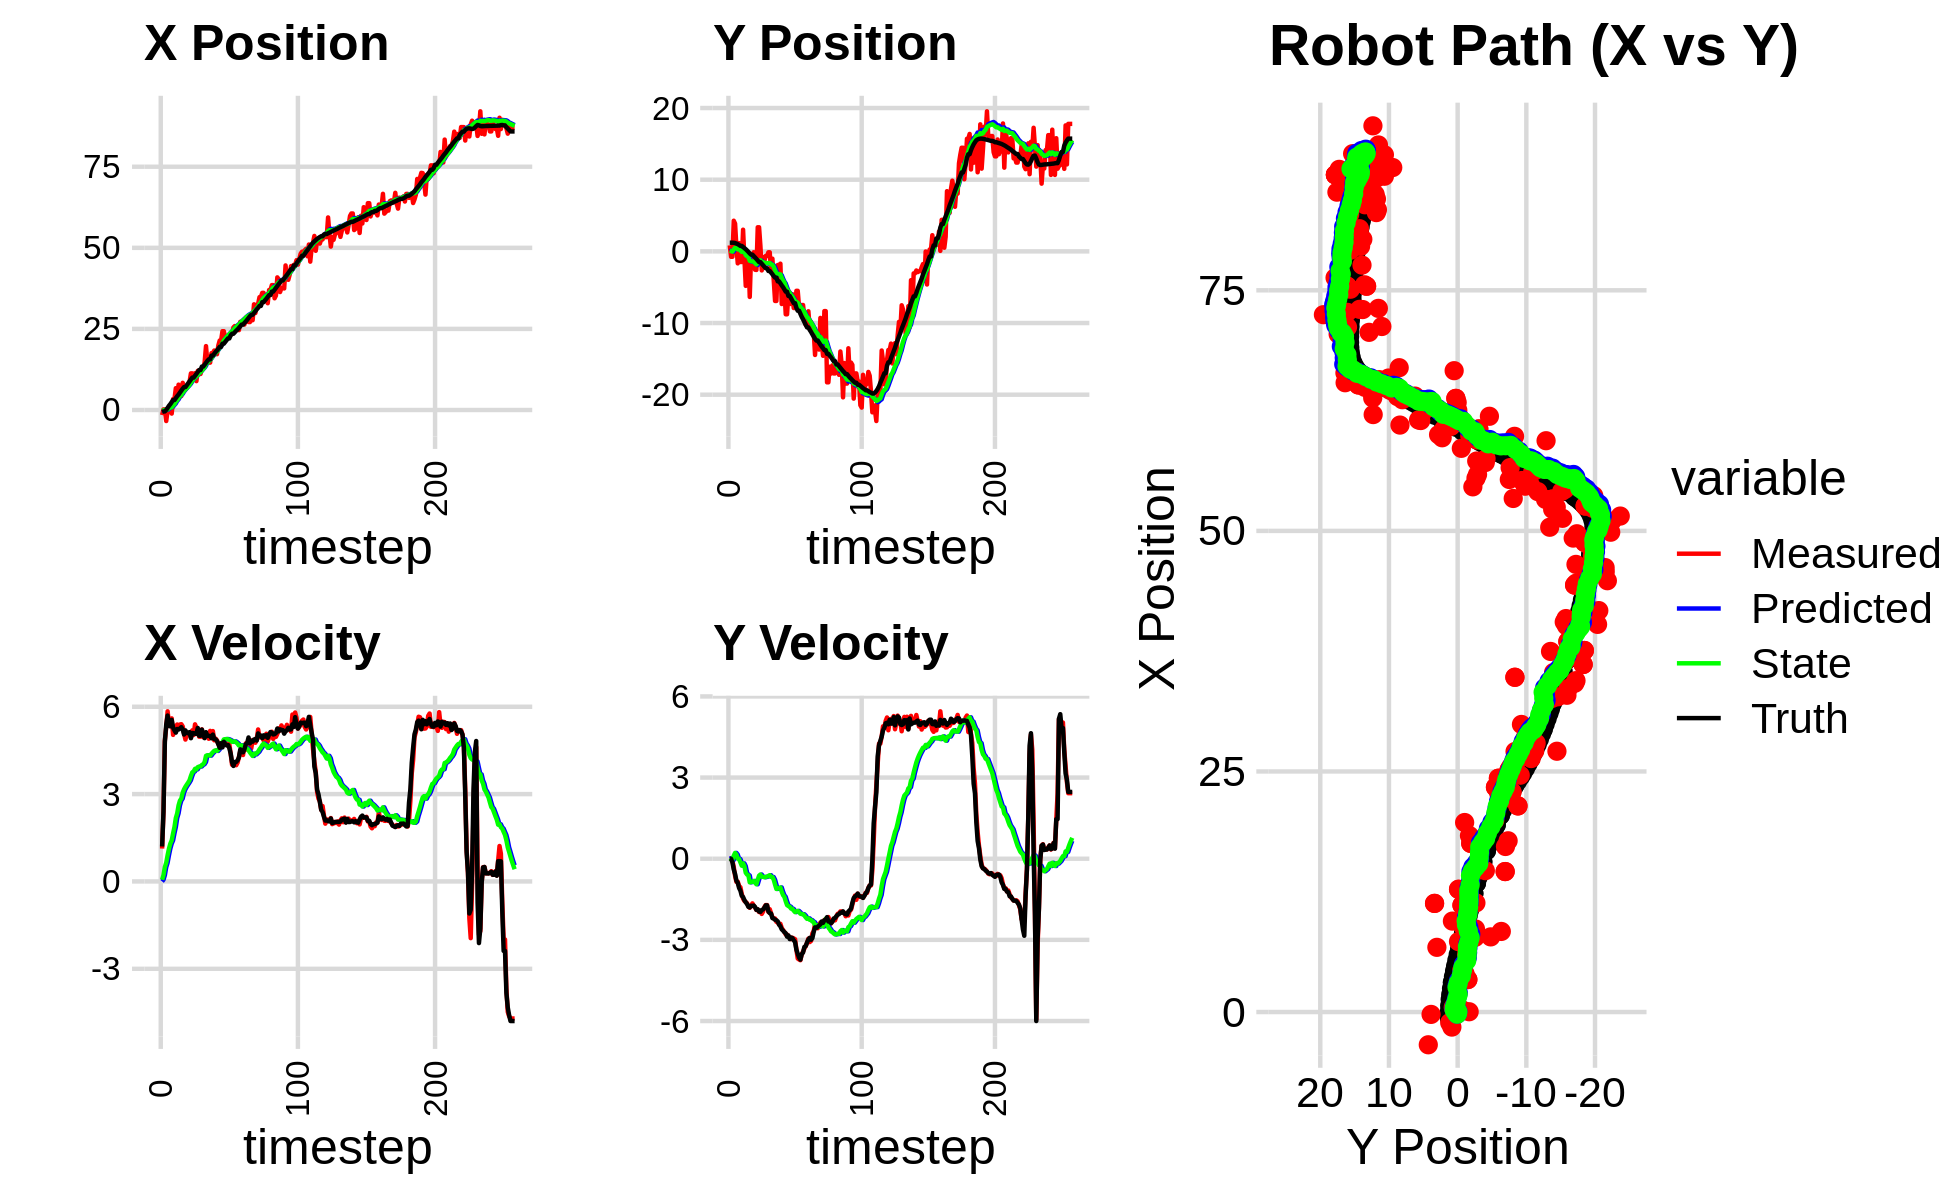

Data behind this chart, as committed beside it:
-1.904593587366625984e+00, 4.328367711975627530e-01, 0.000000000000000000e+00, -0.000000000000000000e+00, 0.000000000000000000e+00, 0.000000000000000000e+00, 0.000000000000000000e+00, 0.000000000000000000e+00, -1.388237570215234695e-01, 3.101964111756825779e-02, 0.000000000000000000e+00, 0.000000000000000000e+00, -6.290780310702313027e-01, 1.210526705940599745e+00, 0.000000000000000000e+00, 0.000000000000000000e+00, 0.000000000000000000e+00, 5.029713502153754234e-04
-1.563200056924238801e+00, 8.411315439479178924e-01, 1.128999939771323069e+00, -1.404027597313159458e-04, -1.388237570215234695e-01, 3.101964111756825779e-02, 0.000000000000000000e+00, 0.000000000000000000e+00, -2.252672126116615492e-01, 8.641888636760766684e-02, 5.839555684427583104e-02, 1.925577416132666017e-02, -6.144944437024901784e-01, 1.210524891717234652e+00, 1.199999999999999956e+00, 0.000000000000000000e+00, 1.200000047683715820e+00, 1.243602891918271780e-04
1.756979819174142587e-01, -7.561177862998454957e-01, 2.384000035572582110e+00, -3.612475520992693839e-04, -2.194276569272339550e-01, 8.834446378374033459e-02, 5.839555684427583104e-02, 1.925577416132666017e-02, -1.406394292459743900e-01, 2.956920435680302633e-02, 2.117586793585679306e-01, -1.114624927467371129e-02, -4.380418069398189784e-01, 1.210130010861725225e+00, 2.399999999999999911e+00, -6.000000000000000125e-03, 2.400000095367431641e+00, 1.515300100436434150e-04
1.756979819174142587e-01, -7.561177862998454957e-01, 4.840395460664567828e+00, -7.650856154531138209e-02, -1.194635613101175942e-01, 2.845457942933565451e-02, 2.117586793585679306e-01, -1.114624927467371129e-02, 3.243367837980912216e-02, -2.914844956027093717e-02, 4.894446384339381506e-01, -4.736977287576615847e-02, -4.380418069398189784e-01, 1.210130010861725225e+00, 4.798000000000000043e+00, -1.330000000000000071e-01, 4.800000190734863281e+00, 1.580494642257690430e-02
-3.402197719303566625e+00, 4.275223685058048950e+00, 5.292193412131694252e+00, -3.054359872967510325e-01, 8.137814222320294277e-02, -3.388542684784755232e-02, 4.894446384339381506e-01, -4.736977287576615847e-02, -2.879019705376920091e-02, 2.603763125148219615e-01, 6.412924416652741044e-01, 1.111916512145501856e-01, 3.757464810685696988e-02, 1.200032664743675648e+00, 5.392000000000000348e+00, -3.990000000000000213e-01, 5.406000137329101562e+00, 5.765048786997795105e-02
-2.457554936460523698e-01, 3.870939849601880312e+00, 5.843715871688279329e+00, -6.339292190618913692e-01, 3.533904711275821786e-02, 2.714954776362769606e-01, 6.412924416652741044e-01, 1.111916512145501856e-01, 1.997891944660312169e-01, 4.964550604013986956e-01, 8.993414425089591990e-01, 2.152154378103017240e-01, 6.584929225706088740e-01, 1.161580919998364658e+00, 5.698000000000000398e+00, -5.659999999999999476e-01, 5.725999832153320312e+00, 1.080579459667205811e-01
4.924888007781004773e-01, 6.353401528737526727e-01, 5.421853301995372298e+00, -8.559357771785734981e-01, 2.897233387169271257e-01, 5.179766041824288569e-01, 8.993414425089591990e-01, 2.152154378103017240e-01, 4.783065449301181493e-01, 4.757281811462911181e-01, 1.126319049911495451e+00, 1.546439923928691063e-01, 1.306575655286521087e+00, 1.088055132676121417e+00, 5.339000000000000412e+00, -8.120000000000000551e-01, 5.400000095367431641e+00, 1.565755456686019897e-01
3.046727172222794822e-02, -1.674838826506883649e+00, 5.364563196176881377e+00, -8.468915171226354399e-01, 5.909384499212677611e-01, 4.911925803855780037e-01, 1.126319049911495451e+00, 1.546439923928691063e-01, 7.112939229522723394e-01, 2.829200668162312748e-01, 1.299087058911418957e+00, 3.170624135731298088e-03, 1.816802858592625025e+00, 1.007973148436320132e+00, 5.326999999999999957e+00, -8.890000000000000124e-01, 5.583000183105468750e+00, 1.778375208377838135e-01
-1.104167581011644028e+00, 1.154713912456098779e+00, 5.600260447934609864e+00, -1.006570199473473703e+00, 8.412026288434142351e-01, 2.832371292298044296e-01, 1.299087058911418957e+00, 3.170624135731298088e-03, 8.491463454685372891e-01, 3.010712590663899846e-01, 1.409752971418511303e+00, -9.611179852619250452e-03, 2.449413180053286343e+00, 8.925848738543238348e-01, 5.548000000000000043e+00, -1.082000000000000073e+00, 5.651999950408935547e+00, 1.778375208377838135e-01
3.376353770456439474e+00, -1.484301492775807363e+00, 5.033588068412586658e+00, -1.055197352341100903e+00, 9.901216426103884860e-01, 3.001101410811280457e-01, 1.409752971418511303e+00, -9.611179852619250452e-03, 1.342090217403085539e+00, 1.165712527586770242e-01, 1.651836165822208713e+00, -1.369339373716114139e-01, 3.075988649745118320e+00, 7.600086471113516318e-01, 5.283000000000000362e+00, -1.181000000000000050e+00, 5.413000106811523438e+00, 2.066389918327331543e-01
3.376353770456439474e+00, -1.484301492775807363e+00, 5.293029340815825989e+00, -1.298590897185411874e+00, 1.507273833985306455e+00, 1.028778590215158883e-01, 1.651836165822208713e+00, -1.369339373716114139e-01, 1.817301363297836314e+00, -7.113774899116923067e-02, 1.866811848501019222e+00, -2.564263408891294671e-01, 3.075988649745118320e+00, 7.600086471113516318e-01, 5.189000000000000057e+00, -1.366999999999999993e+00, 5.366000175476074219e+00, 2.405878305435180664e-01
6.724046825755483070e+00, 3.023065402894901776e+00, 5.310500640312037390e+00, -1.476728774831838731e+00, 2.003982548147938303e+00, -9.678038308008217461e-02, 1.866811848501019222e+00, -2.564263408891294671e-01, 2.555891925434239376e+00, 8.671310464470917412e-02, 2.178384743373588783e+00, -1.720898902305030287e-01, 3.675449251993843092e+00, 6.116309903552205052e-01, 5.110999999999999766e+00, -1.417000000000000037e+00, 5.303999900817871094e+00, 2.712247371673583984e-01
3.998951196115780871e+00, -1.068992779800991721e+00, 5.390160962142946488e+00, -1.562276759649755764e+00, 2.773730399771598076e+00, 6.950411562165886847e-02, 2.178384743373588783e+00, -1.720898902305030287e-01, 3.010246713401190100e+00, -7.945174546528807613e-02, 2.339272503751945731e+00, -2.732346574374358572e-01, 4.263828157787137307e+00, 4.479844117882437193e-01, 5.235999999999999766e+00, -1.528999999999999915e+00, 5.454999923706054688e+00, 2.821085453033447266e-01
7.809599280073878269e+00, -4.813433156761560916e+00, 5.245135008752707328e+00, -1.600880070241102793e+00, 3.244173963776384895e+00, -1.067752112090316619e-01, 2.339272503751945731e+00, -2.732346574374358572e-01, 3.762211130583312801e+00, -5.265213429196631267e-01, 2.612190734251345514e+00, -5.169954702868304608e-01, 4.764835237927935729e+00, 3.016057160263505565e-01, 5.217999999999999972e+00, -1.610000000000000098e+00, 5.460999965667724609e+00, 2.962318956851959229e-01
5.963156759252572492e+00, -1.308410094409548918e+00, 5.389557962185066664e+00, -1.644959741679379750e+00, 4.023430204008447753e+00, -5.782208899483461950e-01, 2.612190734251345514e+00, -5.169954702868304608e-01, 4.303877043153579329e+00, -6.826397598122847521e-01, 2.775605323188867768e+00, -5.853224502549314590e-01, 5.365114092467570650e+00, 1.171862631066285521e-01, 5.253000000000000114e+00, -1.675999999999999934e+00, 5.513999938964843750e+00, 2.962318956851959229e-01
4.295681714451954569e+00, -5.881887528899240047e-01, 5.400997964769414850e+00, -1.758300041086112264e+00, 4.581437575472466328e+00, -7.411720048377778980e-01, 2.775605323188867768e+00, -5.853224502549314590e-01, 4.657881809402505624e+00, -7.785643207723849102e-01, 2.846847835415542427e+00, -6.171208717199886395e-01, 5.970106005219098400e+00, -8.041183773971652404e-02, 5.298000000000000043e+00, -1.778999999999999915e+00, 5.589000225067138672e+00, 3.147301375865936279e-01
8.375541806226150854e+00, -6.357382700863492886e+00, 5.327341220819268308e+00, -1.814887618967265581e+00, 4.942566592944059423e+00, -8.402764079443837408e-01, 2.846847835415542427e+00, -6.171208717199886395e-01, 5.341357311021899257e+00, -1.314748949256904886e+00, 3.047960093688944383e+00, -8.729417792959435207e-01, 6.575818895557767441e+00, -2.866081448350092375e-01, 5.222999999999999865e+00, -1.800000000000000044e+00, 5.524000167846679688e+00, 3.283427059650421143e-01
7.262040793183541787e+00, -4.873870955564427176e-01, 5.076085741572560650e+00, -1.752213547233413493e+00, 5.646153320390793873e+00, -1.402043127186499261e+00, 3.047960093688944383e+00, -8.729417792959435207e-01, 5.865723967893669233e+00, -1.367143181780405170e+00, 3.165724584092367344e+00, -8.632501329356790931e-01, 7.065227388788444252e+00, -4.551263311074323359e-01, 5.046000000000000263e+00, -1.737000000000000099e+00, 5.335999965667724609e+00, 3.323832452297210693e-01
7.262040793183541787e+00, -4.873870955564427176e-01, 4.873019644207188250e+00, -1.650667849963970646e+00, 6.182296426302905878e+00, -1.453468195073973179e+00, 3.165724584092367344e+00, -8.632501329356790931e-01, 6.341398341732012334e+00, -1.410414617715590513e+00, 3.252634232145696025e+00, -8.485105241599659731e-01, 7.065227388788444252e+00, -4.551263311074323359e-01, 5.187000000000000277e+00, -1.745000000000000107e+00, 5.473000049591064453e+00, 3.266051709651947021e-01
7.318974106913624489e+00, -1.246933201115358186e-01, 5.078227875244543554e+00, -1.733654962874259020e+00, 6.666661764946582025e+00, -1.495265670131587177e+00, 3.252634232145696025e+00, -8.485105241599659731e-01, 6.791427223152971315e+00, -1.424523969114145139e+00, 3.325790812406908437e+00, -8.208977109329272936e-01, 7.652778506142531079e+00, -6.540501569144598903e-01, 5.099000000000000199e+00, -1.731000000000000094e+00, 5.385000228881835938e+00, 3.289837241172790527e-01
7.767313300935496656e+00, -2.565481827877809984e+00, 5.101735492001254535e+00, -1.803112180087025784e+00, 7.124006304393661893e+00, -1.506613740207437768e+00, 3.325790812406908437e+00, -8.208977109329272936e-01, 7.245272081170560874e+00, -1.625561208588503170e+00, 3.395723003945113838e+00, -8.863076063149620820e-01, 8.239114641580055576e+00, -8.547857267342587884e-01, 5.089999999999999858e+00, -1.786999999999999922e+00, 5.394000053405761719e+00, 3.397282361984252930e-01
8.631340652698044735e+00, -2.594502256112150018e+00, 5.107654667644822233e+00, -1.895406894919074547e+00, 7.584844381565072347e+00, -1.714191969219999390e+00, 3.395723003945113838e+00, -8.863076063149620820e-01, 7.738520720670804209e+00, -1.819742355212104812e+00, 3.476542565232453974e+00, -9.444694549236003489e-01, 8.822317004132798957e+00, -1.061933562927942054e+00, 5.128000000000000114e+00, -1.889999999999999902e+00, 5.465000152587890625e+00, 3.553395867347717285e-01
1.129004490368274460e+01, 3.361682130920005562e+00, 4.939933148888656866e+00, -1.875557420588043422e+00, 8.086174977194049873e+00, -1.914189300704464802e+00, 3.476542565232453974e+00, -9.444694549236003489e-01, 8.420177191635143998e+00, -1.545786843224485896e+00, 3.623483420145437783e+00, -7.764905511200277388e-01, 9.402953981978845022e+00, -1.277849958615310699e+00, 4.919999999999999929e+00, -1.868000000000000105e+00, 5.263000011444091797e+00, 3.628609180450439453e-01
1.129004490368274460e+01, 3.361682130920005562e+00, 5.189547673993827992e+00, -1.970329224322449946e+00, 8.782525533649687688e+00, -1.623435898336488714e+00, 3.623483420145437783e+00, -7.764905511200277388e-01, 9.057930536412049705e+00, -1.287230494371375711e+00, 3.747515948341861858e+00, -6.271154001285739188e-01, 9.977643847399839672e+00, -1.497032687484114888e+00, 5.097999999999999865e+00, -1.951999999999999957e+00, 5.459000110626220703e+00, 3.628609180450439453e-01
9.449788331774408690e+00, 7.633280301509010046e-01, 5.031137115213693001e+00, -1.942191979623787423e+00, 9.432682131246235002e+00, -1.349942034384233214e+00, 3.747515948341861858e+00, -6.271154001285739188e-01, 9.478741776079161241e+00, -1.236837940152141879e+00, 3.779552806026194034e+00, -5.835021941455456052e-01, 9.977643847399839672e+00, -1.497032687484114888e+00, 5.092999999999999972e+00, -1.965999999999999970e+00, 5.421999931335449219e+00, 3.684093952178955078e-01
1.134244173757658558e+01, -2.658371076098755559e+00, 5.395981168242402148e+00, -2.040771630577276508e+00, 9.856697056681781532e+00, -1.295188159566696529e+00, 3.779552806026194034e+00, -5.835021941455456052e-01, 1.004252486564245572e+01, -1.450765023254553920e+00, 3.867886466574511406e+00, -6.646967709693507587e-01, 1.055973613197375194e+01, -1.721471116625576281e+00, 5.073999999999999844e+00, -1.893999999999999906e+00, 5.415999889373779297e+00, 3.615750670433044434e-01
8.902747511821038628e+00, -7.873069503438858696e-01, 5.272025289277275206e+00, -1.952597191970455448e+00, 1.042931351229990611e+01, -1.517234700351488996e+00, 3.867886466574511406e+00, -6.646967709693507587e-01, 1.034351169266135528e+01, -1.507483590991149258e+00, 3.850905300006715049e+00, -6.685701709933727921e-01, 1.114180743654842409e+01, -1.940201089360693798e+00, 5.067999999999999616e+00, -1.877000000000000002e+00, 5.405000209808349609e+00, 3.547048568725585938e-01
1.207056999176263901e+01, -1.329849825251491646e+00, 5.197733933311333487e+00, -1.785938381881486015e+00, 1.072860222266202612e+01, -1.574340608090486482e+00, 3.850905300006715049e+00, -6.685701709933727921e-01, 1.089142267918330731e+01, -1.594920437963573745e+00, 3.926299579189779454e+00, -6.849638394987562773e-01, 1.172464740260495475e+01, -2.152434632321309049e+00, 5.270999999999999908e+00, -1.812000000000000055e+00, 5.573999881744384766e+00, 3.309614062309265137e-01
1.110541069470906450e+01, -6.297662712087074288e-01, 4.972095883057941812e+00, -1.713283888916530273e+00, 1.128405263710228468e+01, -1.663416821913449306e+00, 3.926299579189779454e+00, -6.849638394987562773e-01, 1.130351568139438179e+01, -1.621065940891377455e+00, 3.944668711929687266e+00, -6.723465508366518462e-01, 1.232001864873685015e+01, -2.356439635806982125e+00, 5.003999999999999559e+00, -1.723999999999999977e+00, 5.293000221252441406e+00, 3.318380117416381836e-01
1.110541069470906450e+01, -6.297662712087074288e-01, 4.972095883057941812e+00, -1.713283888916530273e+00, 1.169798255258734976e+01, -1.688300595975042562e+00, 3.944668711929687266e+00, -6.723465508366518462e-01, 1.168051211999722838e+01, -1.644334268417199763e+00, 3.949037070199629351e+00, -6.591181002448117665e-01, 1.232001864873685015e+01, -2.356439635806982125e+00, 5.003999999999999559e+00, -1.723999999999999977e+00, 5.293000221252441406e+00, 3.318380117416381836e-01
1.275503909535262892e+01, -1.305861932287598337e-01, 5.222307092345441326e+00, -1.968519233493069454e+00, 1.207541582701719207e+01, -1.710246078441680861e+00, 3.949037070199629351e+00, -6.591181002448117665e-01, 1.217669654645525767e+01, -1.636123258928667168e+00, 3.999603064504371197e+00, -6.341777815634239701e-01, 1.338957774629472652e+01, -2.737170264664705588e+00, 5.214999999999999858e+00, -1.945000000000000062e+00, 5.565999984741210938e+00, 3.604742288589477539e-01
1.275503909535262892e+01, -1.305861932287598337e-01, 4.952817296556004223e+00, -1.866936573404160304e+00, 1.257665685290569435e+01, -1.699541037085009476e+00, 3.999603064504371197e+00, -6.341777815634239701e-01, 1.262349616819218667e+01, -1.623508848485258005e+00, 4.026639755988724367e+00, -6.080283289700411098e-01, 1.338957774629472652e+01, -2.737170264664705588e+00, 5.046000000000000263e+00, -2.012000000000000011e+00, 5.433000087738037109e+00, 3.604742288589477539e-01
1.471594196484199735e+01, -2.833782405340908639e+00, 4.988159502933895872e+00, -2.015605617345457734e+00, 1.302616014379105991e+01, -1.684311681382262060e+00, 4.026639755988724367e+00, -6.080283289700411098e-01, 1.320439834369668297e+01, -1.817263501626451783e+00, 4.101560161729958409e+00, -6.747459207654971092e-01, 1.397853457877931938e+01, -2.965493009438086247e+00, 4.921000000000000263e+00, -2.027000000000000135e+00, 5.322000026702880859e+00, 3.840169608592987061e-01
1.969545304741529534e+01, -1.018319413246602911e+00, 5.094647055300235650e+00, -2.158392989585945720e+00, 1.361455435986967899e+01, -1.884738093703001383e+00, 4.101560161729958409e+00, -6.747459207654971092e-01, 1.417464485452188327e+01, -1.869284327341727669e+00, 4.315297324268368762e+00, -6.767310619621057510e-01, 1.454476535249459701e+01, -3.199313925048662188e+00, 5.126000000000000334e+00, -2.196000000000000174e+00, 5.577000141143798828e+00, 4.007342457771301270e-01
1.469153201557614530e+01, -4.031272456742797772e+00, 5.066196482810579660e+00, -2.211885134438123846e+00, 1.460617458694872006e+01, -1.936957433537938256e+00, 4.315297324268368762e+00, -6.767310619621057510e-01, 1.463787348580971148e+01, -2.143563014792833954e+00, 4.334422551183362948e+00, -7.756235190337757990e-01, 1.513170039619927287e+01, -3.451330468379081307e+00, 4.998000000000000220e+00, -2.209000000000000075e+00, 5.465000152587890625e+00, 4.116520881652832031e-01
1.459836292202310837e+01, -6.919363067852909666e+00, 4.900557281571617629e+00, -2.210410267515630967e+00, 1.507131574092804804e+01, -2.221125366696211412e+00, 4.334422551183362948e+00, -7.756235190337757990e-01, 1.504858062329831370e+01, -2.617564666805441309e+00, 4.331945619358713806e+00, -9.558655433976896987e-01, 1.560991656750547207e+01, -3.662848757013068113e+00, 5.003000000000000114e+00, -2.258000000000000007e+00, 5.487999916076660156e+00, 4.237291216850280762e-01
1.459836292202310837e+01, -6.919363067852909666e+00, 5.171291134948625690e+00, -2.332525540306951140e+00, 1.548177518523418428e+01, -2.713151221145210457e+00, 4.331945619358713806e+00, -9.558655433976896987e-01, 1.543223910963299694e+01, -3.070372372133001626e+00, 4.322569444746195089e+00, -1.118216716065460137e+00, 1.560991656750547207e+01, -3.662848757013068113e+00, 4.995000000000000107e+00, -2.273000000000000131e+00, 5.487999916076660156e+00, 4.237291216850280762e-01
1.752719575153689391e+01, -1.908329770861248997e+00, 4.980243590917167396e+00, -2.348022622806344994e+00, 1.586449605410761698e+01, -3.182194043739547507e+00, 4.322569444746195089e+00, -1.118216716065460137e+00, 1.602935633370907809e+01, -3.127589757233149026e+00, 4.388421906628932945e+00, -1.101764964271511715e+00, 1.675953280854178473e+01, -4.189493939371045528e+00, 4.916000000000000369e+00, -2.318000000000000060e+00, 5.434999942779541016e+00, 4.405621290206909180e-01
1.752719575153689391e+01, -1.908329770861248997e+00, 5.163859606757621457e+00, -2.434591593024838740e+00, 1.646819852437197085e+01, -3.237766253660300020e+00, 4.388421906628932945e+00, -1.101764964271511715e+00, 1.658446123428726082e+01, -3.182316404771658558e+00, 4.437880174944196732e+00, -1.085575288408324068e+00, 1.675953280854178473e+01, -4.189493939371045528e+00, 5.043000000000000149e+00, -2.434000000000000163e+00, 5.599999904632568359e+00, 4.405621290206909180e-01
1.833201610993963016e+01, -1.719706819341695558e+00, 4.847535935701922760e+00, -2.406479023952178053e+00, 1.702824925178168058e+01, -3.290873933612490809e+00, 4.437880174944196732e+00, -1.085575288408324068e+00, 1.715390029071935274e+01, -3.217104786538293126e+00, 4.486941101205616178e+00, -1.061492606603050337e+00, 1.733365046959110245e+01, -4.465712354382498361e+00, 4.892999999999999794e+00, -2.500000000000000000e+00, 5.494999885559082031e+00, 4.607903063297271729e-01
1.779539948647755310e+01, -7.348660038224264390e+00, 4.906058511410731349e+00, -2.558256984391412026e+00, 1.760259440083991578e+01, -3.323254047198598293e+00, 4.486941101205616178e+00, -1.061492606603050337e+00, 1.763252893840224900e+01, -3.668620933215128499e+00, 4.501813709126943230e+00, -1.217825770695216470e+00, 1.789816462940304831e+01, -4.752587125350916430e+00, 4.881999999999999673e+00, -2.611000000000000210e+00, 5.537000179290771484e+00, 4.806588292121887207e-01
1.720326364017647691e+01, -6.965194270951815980e+00, 4.848916580932535858e+00, -2.642061728951151434e+00, 1.808271030931494394e+01, -3.790403510284650057e+00, 4.501813709126943230e+00, -1.217825770695216470e+00, 1.801780057445326833e+01, -4.070204352222053679e+00, 4.482113269482465689e+00, -1.345452197943826755e+00, 1.836569201926248951e+01, -5.000710294872843242e+00, 4.825000000000000178e+00, -2.654999999999999805e+00, 5.506999969482421875e+00, 4.989012777805328369e-01
1.993423187699331578e+01, -5.402610451753378840e+00, 4.717608117218679453e+00, -2.700790299571077302e+00, 1.846601190140151516e+01, -4.204749572016436510e+00, 4.482113269482465689e+00, -1.345452197943826755e+00, 1.860007975813358172e+01, -4.336215288281914049e+00, 4.532209113934253075e+00, -1.409218207585203997e+00, 1.891829669417979787e+01, -5.308554933536045795e+00, 4.711000000000000298e+00, -2.718999999999999861e+00, 5.439000129699707031e+00, 5.199469923973083496e-01
2.142062425602955145e+01, -8.780247733825067513e+00, 4.687453728075338333e+00, -2.801838355825599702e+00, 1.905330066952700818e+01, -4.477137109040434382e+00, 4.532209113934253075e+00, -1.409218207585203997e+00, 1.926228548381371652e+01, -4.838393033301445989e+00, 4.608101672674166593e+00, -1.570973263582774226e+00, 1.945617473083352422e+01, -5.622250841111471331e+00, 4.589000000000000412e+00, -2.753000000000000114e+00, 5.352000236511230469e+00, 5.387497544288635254e-01
2.142062425602955145e+01, -8.780247733825067513e+00, 4.687453728075338333e+00, -2.801838355825599702e+00, 1.972309565108113460e+01, -4.995490359659723545e+00, 4.608101672674166593e+00, -1.570973263582774226e+00, 1.987188271275488205e+01, -5.313108916481965593e+00, 4.661766185038158206e+00, -1.713052268338769224e+00, 1.945617473083352422e+01, -5.622250841111471331e+00, 4.748000000000000220e+00, -2.880999999999999783e+00, 5.553999900817871094e+00, 5.387497544288635254e-01
2.429488336979787633e+01, -5.935713395824093297e+00, 4.665214519757253875e+00, -2.878905365662939531e+00, 2.033805933125869814e+01, -5.484414143315842871e+00, 4.661766185038158206e+00, -1.713052268338769224e+00, 2.067904165087767865e+01, -5.554452595233011714e+00, 4.782869283974716446e+00, -1.749409343143950135e+00, 2.043964755467544947e+01, -6.220123097912317434e+00, 4.605000000000000426e+00, -2.835999999999999854e+00, 5.407999992370605469e+00, 5.528984665870666504e-01
2.429488336979787633e+01, -5.935713395824093297e+00, 4.697552836816786481e+00, -2.898861351417703958e+00, 2.115732857927515198e+01, -5.729393529547406771e+00, 4.782869283974716446e+00, -1.749409343143950135e+00, 2.142486174728822590e+01, -5.780812232505757819e+00, 4.876936271304124659e+00, -1.777736244056895121e+00, 2.043964755467544947e+01, -6.220123097912317434e+00, 4.796999999999999709e+00, -2.971000000000000085e+00, 5.642000198364257812e+00, 5.528984665870666504e-01
2.226524400644283475e+01, -7.348313913651173479e+00, 4.805981533758486357e+00, -2.972598653679080716e+00, 2.191255537441863765e+01, -5.958585856911446932e+00, 4.876936271304124659e+00, -1.777736244056895121e+00, 2.194069790260499886e+01, -6.098323197444543098e+00, 4.886212245049892822e+00, -1.843762456863730081e+00, 2.097945678157626759e+01, -6.554092691493687894e+00, 4.716000000000000192e+00, -2.911999999999999922e+00, 5.543000221252441406e+00, 5.539264082908630371e-01
2.274950396970616495e+01, -5.976548300240921208e+00, 4.687822649447548784e+00, -2.922139055845342615e+00, 2.242931912710998787e+01, -6.282699443130915995e+00, 4.886212245049892822e+00, -1.843762456863730081e+00, 2.245067101895613959e+01, -6.294115452035721425e+00, 4.891819560253572341e+00, -1.854691098200162980e+00, 2.152273738324186070e+01, -6.890205190847246364e+00, 4.674000000000000377e+00, -2.932999999999999829e+00, 5.518000125885009766e+00, 5.574095845222473145e-01
2.286454468960515385e+01, -7.906983838021317545e+00, 4.668568452505175159e+00, -2.945312953440117898e+00, 2.293985297498149833e+01, -6.479584561855737945e+00, 4.891819560253572341e+00, -1.854691098200162980e+00, 2.292639350850441815e+01, -6.618609165736302202e+00, 4.884853525150970377e+00, -1.919745324185636814e+00, 2.206119620735254472e+01, -7.227798268572083629e+00, 4.689000000000000057e+00, -3.013999999999999790e+00, 5.573999881744384766e+00, 5.628174543380737305e-01
2.286454468960515385e+01, -7.906983838021317545e+00, 4.715930938121724481e+00, -2.975193064187704461e+00, 2.341487886101951688e+01, -6.810583698154865750e+00, 4.884853525150970377e+00, -1.919745324185636814e+00, 2.336225415030407504e+01, -6.924134037181141288e+00, 4.864566714147816384e+00, -1.973782887850111134e+00, 2.206119620735254472e+01, -7.227798268572083629e+00, 4.578999999999999737e+00, -3.080999999999999961e+00, 5.519000053405761719e+00, 5.628174543380737305e-01
2.336434522271297709e+01, -5.505809591029565020e+00, 4.385134923039405663e+00, -3.354404819906938506e+00, 2.384871082171885703e+01, -7.121512325966152801e+00, 4.864566714147816384e+00, -1.973782887850111134e+00, 2.379208238525722052e+01, -7.046250610137140491e+00, 4.839815289142791244e+00, -1.949717728647123449e+00, 2.302851665007585069e+01, -7.882330700923657396e+00, 4.391000000000000014e+00, -3.358999999999999986e+00, 5.528999805450439453e+00, 6.530000567436218262e-01
2.336434522271297709e+01, -5.505809591029565020e+00, 4.007040462011359772e+00, -3.689639010351144499e+00, 2.427606391417149823e+01, -7.241222383001852947e+00, 4.839815289142791244e+00, -1.949717728647123449e+00, 2.417167676186413416e+01, -7.168429505367301502e+00, 4.794709231688773166e+00, -1.928734798448005883e+00, 2.350909411895629830e+01, -8.284710691415707373e+00, 4.089000000000000412e+00, -3.516000000000000014e+00, 5.393000125885009766e+00, 7.441827654838562012e-01
2.546335971334931969e+01, -7.721067294968449346e+00, 4.046029453464629277e+00, -3.725539647043997427e+00, 2.465114768503300979e+01, -7.361302985212102357e+00, 4.794709231688773166e+00, -1.928734798448005883e+00, 2.469765549795318194e+01, -7.443872127223515989e+00, 4.803781400760383846e+00, -1.973795235846184992e+00, 2.350909411895629830e+01, -8.284710691415707373e+00, 3.967000000000000082e+00, -3.653000000000000025e+00, 5.393000125885009766e+00, 7.441827654838562012e-01
2.588454806790864637e+01, -8.473711924035187693e+00, 4.025883768412885644e+00, -3.751701812525870317e+00, 2.517803363802921979e+01, -7.641251650808134954e+00, 4.803781400760383846e+00, -1.973795235846184992e+00, 2.521454611922087707e+01, -7.757827630752033521e+00, 4.809031605139567844e+00, -2.033120136212613893e+00, 2.396787536067870761e+01, -8.713447377333300992e+00, 4.102999999999999758e+00, -3.729999999999999982e+00, 5.545000076293945312e+00, 7.501599192619323730e-01
2.515676397037427492e+01, -7.488108561190595758e+00, 3.991644855530736891e+00, -3.532091524015417150e+00, 2.569544927973483439e+01, -7.961139644373295354e+00, 4.809031605139567844e+00, -2.033120136212613893e+00, 2.562368337196738111e+01, -7.973303036738985661e+00, 4.775641456512515148e+00, -2.046718324658702848e+00, 2.443835437250596243e+01, -9.142987057663860995e+00, 4.105999999999999872e+00, -3.532000000000000028e+00, 5.415999889373779297e+00, 7.243934869766235352e-01
2.515676397037427492e+01, -7.488108561190595758e+00, 4.076524313633404617e+00, -3.433780526921056619e+00, 2.610124751761863138e+01, -8.177974869204856390e+00, 4.775641456512515148e+00, -2.046718324658702848e+00, 2.599829425132857352e+01, -8.170743209919869798e+00, 4.732406786944058474e+00, -2.051486341539294767e+00, 2.482951438382417564e+01, -9.482696340244398669e+00, 4.158999999999999808e+00, -3.466000000000000192e+00, 5.414000034332275391e+00, 7.000246047973632812e-01
2.461180525965478338e+01, -9.113320217244849530e+00, 4.272921154730584981e+00, -3.316538095490620730e+00, 2.647153493002297964e+01, -8.375891844073798609e+00, 4.732406786944058474e+00, -2.051486341539294767e+00, 2.629738257344409291e+01, -8.469380963244459437e+00, 4.666394812022701011e+00, -2.098135422194032262e+00, 2.531011187964084996e+01, -9.874984547632841725e+00, 4.256999999999999673e+00, -3.259999999999999787e+00, 5.361999988555908203e+00, 6.600442528724670410e-01
2.718807601923189310e+01, -1.024617567170665389e+01, 4.478783819876987593e+00, -3.228302260303828941e+00, 2.676402205464636452e+01, -8.679194505463863507e+00, 4.666394812022701011e+00, -2.098135422194032262e+00, 2.679463303269847430e+01, -8.829201865140102967e+00, 4.675358192247305311e+00, -2.167903488594513650e+00, 2.580833232334854443e+01, -1.024962691979868090e+01, 4.535000000000000142e+00, -3.229000000000000092e+00, 5.566999912261962891e+00, 6.245489716529846191e-01
2.718807601923189310e+01, -1.024617567170665389e+01, 4.569831683059184968e+00, -3.108756478132185919e+00, 2.726216885192320660e+01, -9.045992213999554110e+00, 4.675358192247305311e+00, -2.167903488594513650e+00, 2.725251937857387574e+01, -9.163211678129455251e+00, 4.670914932285065824e+00, -2.222743486261996804e+00, 2.632740676332412377e+01, -1.061313514436784544e+01, 4.503999999999999559e+00, -3.097999999999999865e+00, 5.466000080108642578e+00, 5.973668098449707031e-01
2.707196193911181581e+01, -8.357389019030211585e+00, 4.342456224414318555e+00, -2.954077929981083095e+00, 2.771961087180238081e+01, -9.385486026755655686e+00, 4.670914932285065824e+00, -2.222743486261996804e+00, 2.765374135589747340e+01, -9.333016108029541513e+00, 4.644438630645072230e+00, -2.204700754116586392e+00, 2.632740676332412377e+01, -1.061313514436784544e+01, 4.434999999999999609e+00, -2.987000000000000099e+00, 5.347000122070312500e+00, 5.973668098449707031e-01
... 198 more rows
